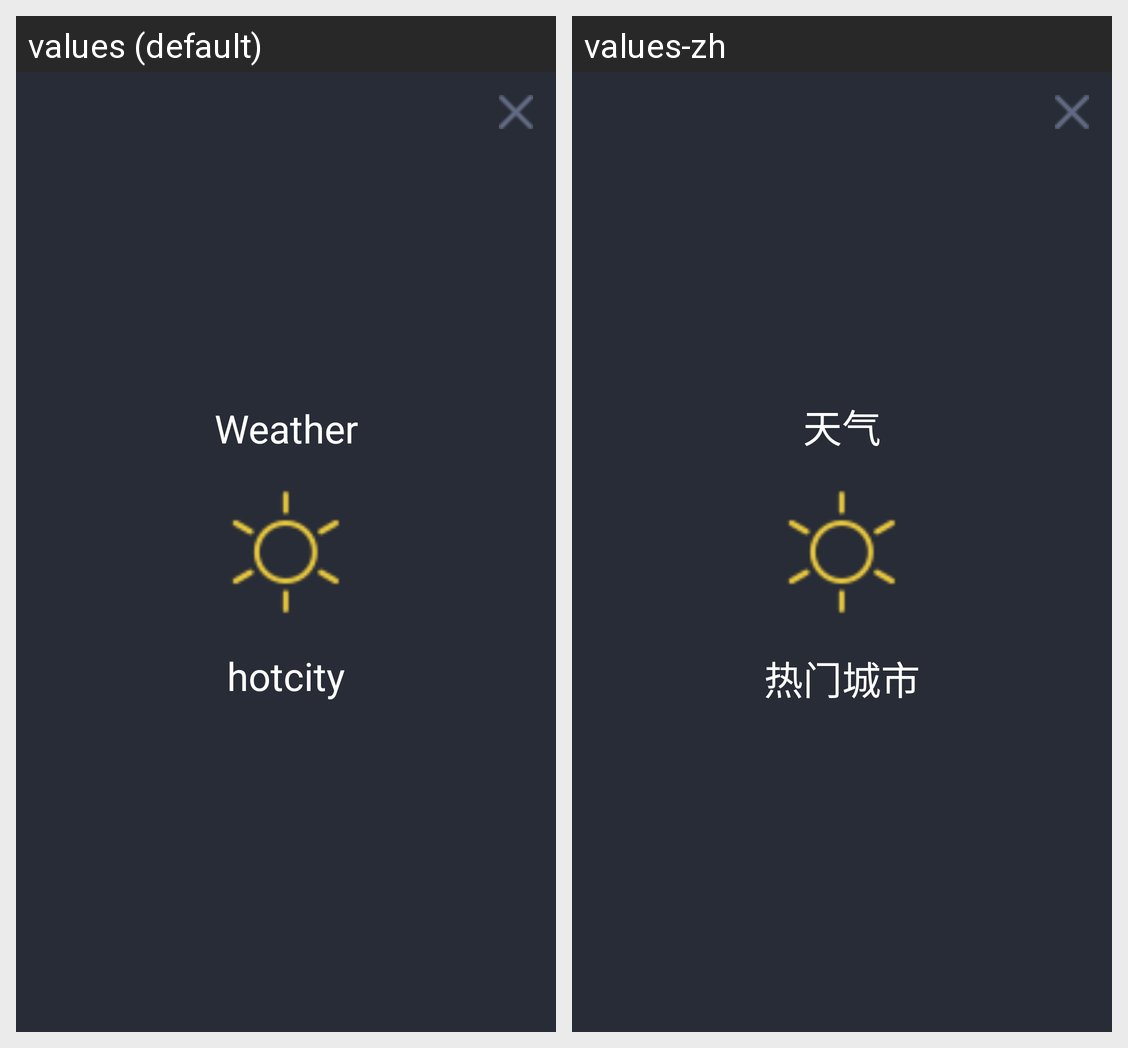

Translations of the strings shown on this Android screen, per locale in the grid:
Android screen res/layout/pvt_city_manager_item.xml rendered under 2 locales, left to right: values (default), values-zh. Device: Nexus 5 (rendered at 1080×1920; each locale shown at half size, 540×960, under a caption strip naming it); theme MyTheme.NoTitleBar.CustomBackground.
Strings drawn on this screen, with the default value and each locale's value (text and hints the layout hard-codes, and strings that could not be matched under every locale, appear in the picture but are not listed):

app_name
  values: Weather
  values-zh: 天气

hotcity
  values: hotcity
  values-zh: 热门城市
